Run: headless pygame with SDL's dummy video driver; simulated clock (each Clock.tick advances the game by its frame time, no real sleeping); random seed 0; keys injected as events and as key.get_pressed() state; no mouse input.
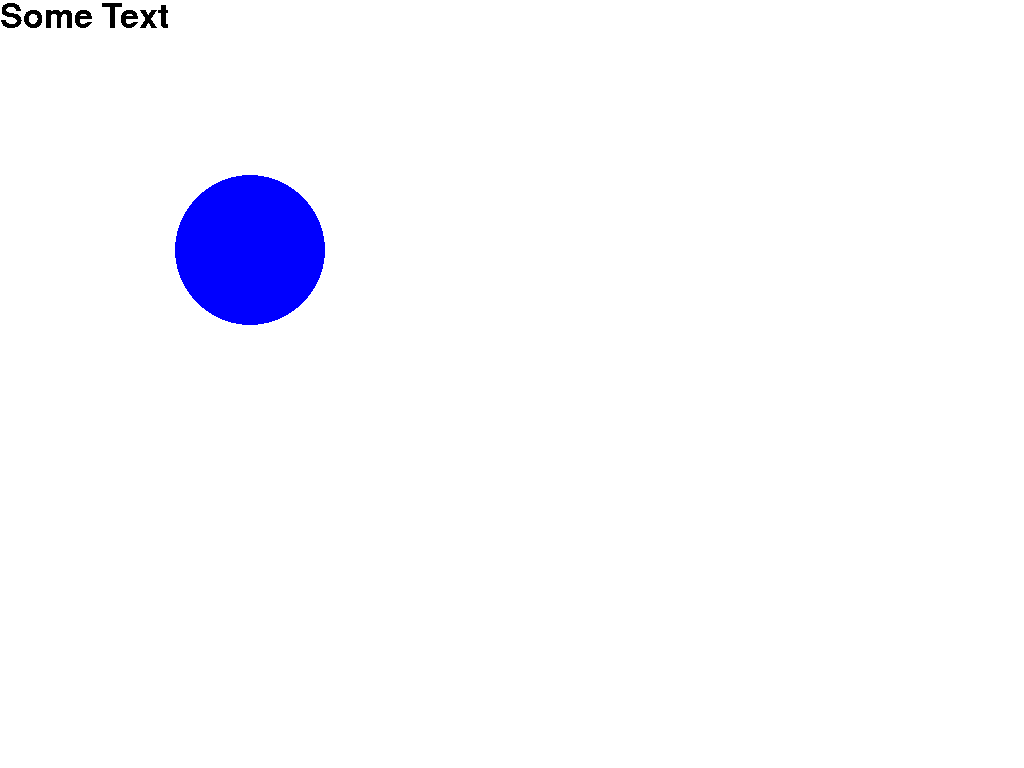
Frame 1 of 4 · flips 1–60 · no input
Frame 2 of 4 · flips 61–180 · tapped SPACE, RETURN · held RIGHT (→), D · screen unchanged from frame 1, image omitted
Frame 3 of 4 · flips 181–300 · held DOWN (↓), S · screen unchanged from frame 2, image omitted
Frame 4 of 4 · flips 301–420 · held LEFT (←), A, UP (↑), W · screen unchanged from frame 3, image omitted

The pygame program that drew these frames:

# Simple pygame code!
import pygame

pygame.init() # intialize the library
pygame.font.init()

defaultFont = pygame.font.SysFont(None, 50)
textSurface = defaultFont.render('Some Text', False, (0, 0, 0))

# Set up the drawing window
screen = pygame.display.set_mode((0, 0), pygame.FULLSCREEN)

# Run until the user asks to quit
running = True
while running:
    # Check if the user clicked the close button so that they dont keep playing for like
    # 2 years
    for event in pygame.event.get():
        if event.type == pygame.QUIT:
            running = False

        if event.type == pygame.KEYDOWN:
          if event.key == pygame.K_ESCAPE:
            running = False

    # Fill the background with white (R, G, B) (also if you dont like lightmode, just replace it with (0,0,0))
    screen.fill((255, 255, 255))

    # Draw a blue circle in the center
    pygame.draw.circle(screen, (0, 0, 255), (250, 250), 75)

    screen.blit(textSurface, (0, 0))

    # Flip the display
    pygame.display.flip()

# Quit the program
pygame.quit()
